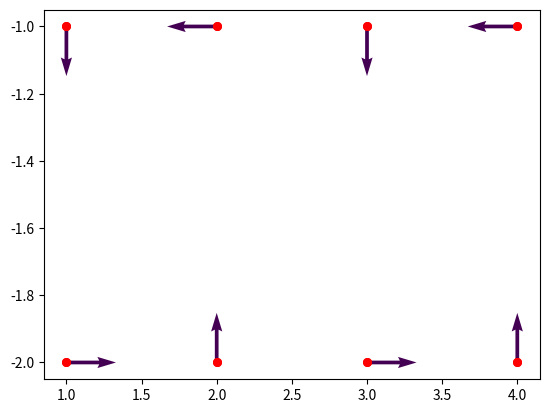
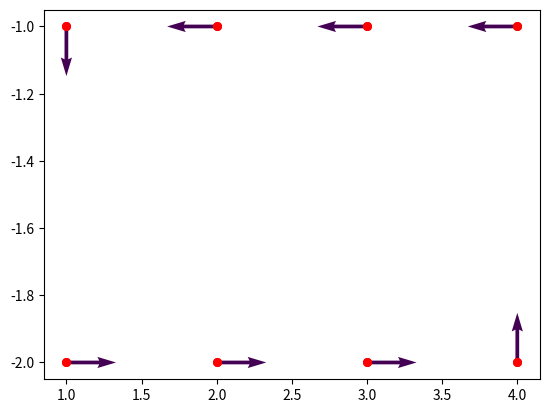
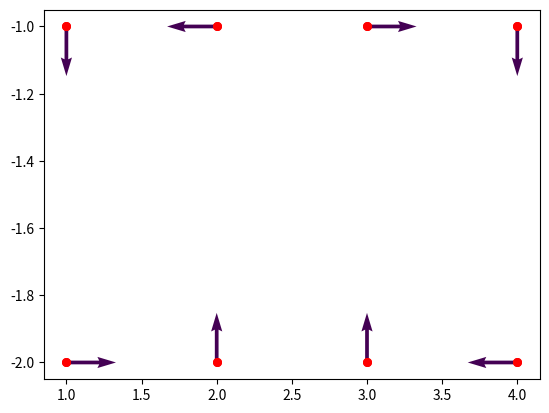
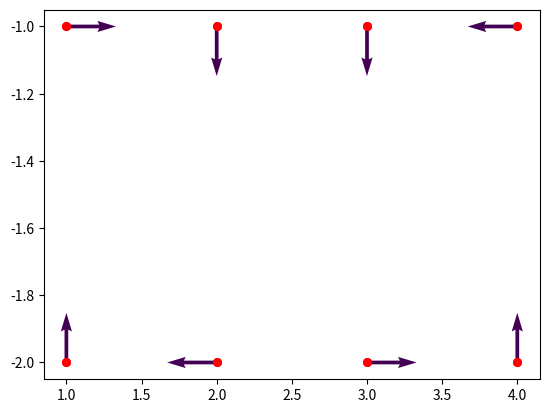
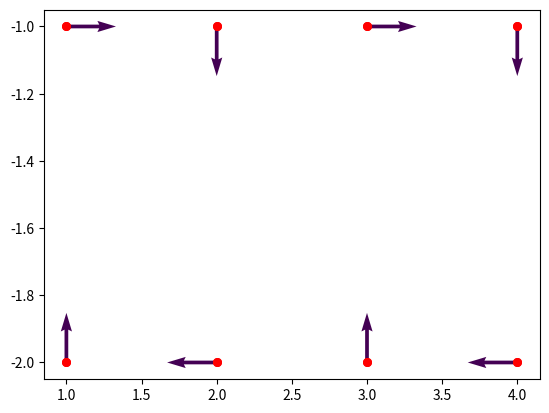
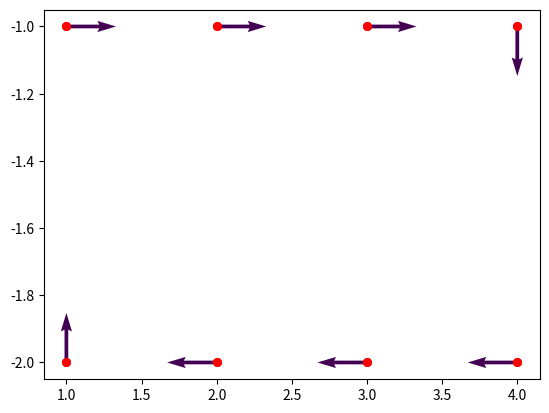

Write the Python code that produced these figures, in order.
# -*- coding: utf-8 -*-
"""
Created on Tue May 10 16:41:36 2016

@author: gruenewa
"""
# use meshgrids
# create vector field with positions of ants (2 meshgrids X Y)
# create vector field with movement vectors of ants (2 meshgrids U V)
# addition of position and movement creates new state of ants

# working with meshgrids: iterate over all contents (use zip funktion)
# neightbours should be also the same as in a conventional cartesian grid
import numpy as np
import itertools

# for plotting
from matplotlib.pyplot import cm
import matplotlib.pyplot as plt


def plot(X, Y, U, V):    
    plot1 = plt.figure()
    
    speed = np.sqrt(U**2 + V**2)
    plt.quiver(X, Y, U, V,          # data
               speed,               # colour the arrows based on this array
               cmap=cm.viridis,     # colour map
               headlength=5,        # length of the arrows
               scale=10.0)

    #plt.colorbar()                  # adds the colour bar    
    #plt.title('Quive Plot, Dynamic Colours')
    pts = itertools.product(X, Y)
    plt.scatter(*zip(*pts), marker='o', s=30, color='red')
    #plt.grid(plot1)
    plt.show(plot1)                 # display the plot
    

def init_meshgrids():
    # generate two mesh grids. They contain all datapoints 
    Y, X = np.mgrid[-1:-dim_y:dim_y*1j, 1:dim_x:dim_x*1j]
    U = np.zeros([dim_y, dim_x])
    V = np.zeros([dim_y, dim_x])
    return X, Y, U, V
    

def legal_sequence(U, V, field):
    
    def momentum_converved(A):
        if sum(sum(A)) == 0:
            return True
        else:
            return False
            
    def rows_are_conserved(A):
        for row in A:
            if (sum(row)) != 0:
                return False
        return True        
        
            
    # 1) must not move out of boundary
    
    # 2) must not move to place which is already populated
    
    # 3) must not swap places
    
    # 1) and 2) are the same --> sum of a row/col has to be constant
    # if total sum of U or V are not 0, netto movement has occured
    # still out of boundary problem: e.g. if all move to the outside 
    # then momentum is convserved and still sum == 0
    if momentum_converved(U) and momentum_converved(V):
        return_flag = True
    else:
        return_flag = False # could directly return False
        
    # check if ants sit on top of each other    
    if rows_are_conserved(field) and (rows_are_conserved(np.transpose(field))):
        return_flag = True
    else:
        return_flag = False        
    

    # check for step 3) is a bit tricky. Essentially we could check, if two
    # vectors from neightbours cancel each other. Or each ant could take
    # something (unique) along which may not be brought back to its origin, 
    # e.g. an increasing number. and if in the end there is a field position,
    # which is 0, then there was a swapping of places
    
    return return_flag


def iterate_over_each(X, Y, U, V, ants, movement_sequence, field, traceing_field):
    step = 0

    # iterate over each koordinate and apply a particular movement sequence
    for y in range(len(X)):
        for x in range(len(X[y])):
            # print(X[y, x], Y[y, x])
            u = movement_sequence[step][0] # movement in x direction
            v = movement_sequence[step][1] # movement in y direction
            U[y, x] = u 
            V[y, x] = v                
            field[y, x] -= 1 # ant walks away

            # field: prevents two ants on the same field            
            
            # check if target movement vector + source vector cancel each other
            # this would mean, swapping was here
            if (0 <= (y-v) < dim_y) and (0 <= (x+u) < dim_x):
                if ((U[y, x] + U[y-v, x+u]) == 0) and ((V[y, x] + V[y-v, x+u]) == 0):
                    #swapping
                    return False
            

            if (0 <= (y-v) < dim_y) and (0 <= (x+u) < dim_x):
                field[y-v, x+u] += 1 # ant comes here

                        
            else:
                return False
            step += 1

    return True


def iterate(ants):
    # generate all possible sequences of movement
    movement_sequences = itertools.product(directions, repeat=max_steps)    
    testbreaker = 0       
    
    for i, movement_sequence in enumerate(movement_sequences):
        X, Y, U, V = init_meshgrids()
        field = ants.copy()
        traceing_field = ants.copy() # ants record steps and take them with them
        if i == 64618 or i == 64618 or True: #print only one specific solution
            if iterate_over_each(X, Y, U, V, ants, movement_sequence, field, traceing_field):
                   
                if legal_sequence(U, V, field):
                    plot(X, Y, U, V)
                    print("sequence id: ", i)
#                    print("U")
#                    print(U)
#                    print("V")
#                    print(V)
                    testbreaker += 1                
                
            if testbreaker > 10: break  

    print("found solutions: ", testbreaker)      
        

dim_x = 4
dim_y = 2
max_steps = dim_x*dim_y
up = np.array([0,-1])
down = np.array([0,1])
left = np.array([-1,0])
right = np.array([1,0])
directions = [up, down, left, right]
start_point = np.array([0,0])
total_steps = 0




ants = np.zeros([dim_y, dim_x])
#print("U")
#print(U)

# plot(X, Y, U, V)

iterate(ants)
## plot all pairs
#print("x y")
#for col,row in zip(X,Y):
#    for x,y in zip(col,row):
#        print(int(x),int(y))